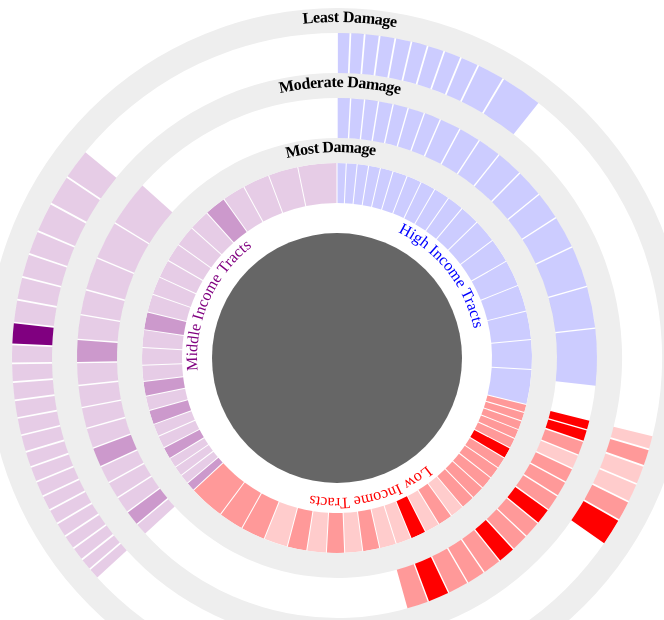
D3 v4 page, settled after 480 driven frames (8 s of simulated time); the page loaded 1 data file(s).


// ── js/radial3.js
var size = 700;
var thickness = 40;
var margin = 25;
var radius = (size)/2 - margin;
var levels = 3;
var level_gap = 25;
var income_groups = ["low", "medium", "high"];
var damage_levels = [1, 2, 3]
var gent_statuses = ["ineligible", "eligible", "gentrified"];

var x = d3.scaleLinear()
	.range([0, 2*Math.PI]);

var y = d3.scaleSqrt()
	.range([0, radius]);

var color = d3.scaleOrdinal()
	.range(["red", "purple", "blue"])
	.domain(income_groups);

var opacity = d3.scaleOrdinal()
	.range([0.2, 0.4, 1.0])
	.domain(gent_statuses);

var l1Arc = d3.arc()
	.outerRadius(radius - ((levels-1)*(thickness+level_gap)))
	.innerRadius(radius - ((levels-1)*(thickness+level_gap)) - thickness)

var l1Pie = d3.pie()
	.sort(function(a, b) {
		return d3.ascending(a.income_group, b.income_group) || d3.ascending(a.population_00, b.population_00);
	})
	.padAngle(0.004)
	.value(function(d) { return d.population_00; });

var getStartAngle = function(d) {
	return d3.min(d, function(d) { return d.startAngle; });
}

var getEndAngle = function(d) {
	return d3.max(d, function(d) { return d.endAngle; });
}

var prettyIncomeText = function(income_group) {
	var text = "";
	switch(income_group) {
		case "low":
			text = "Low Income Tracts";
			break;
		case "medium":
			text = "Middle Income Tracts";
			break;
		case "high":
			text =  "High Income Tracts";
			break;
	}

	return text;
}

var prettyDamageText = function(damage_level) {
	var text = "";
	switch(damage_level) {
		case 1:
			text = "Most Damage";
			break;
		case 2:
			text = "Moderate Damage";
			break;
		case 3:
			text = "Least Damage"
	}

	return text;
}


var svg = d3.select("#viz").append("svg")
		.attr("width", size)
		.attr("height", size);

svg.append("rect")
	.attr("width", size)
	.attr("height", size)
	.style("fill", "#FFFFFF")

var gtop = svg.append("g")
	.attr("transform", "translate(" + (size / 2) + "," + (size / 2) + ")");


gtop.append("circle")
	.attr("x", 0)
	.attr("y", 0)
	.attr("r", radius-(thickness*(levels+2)))
	.style("fill", "#666666")

var hoverText = gtop
	.append("text")
		.attr("id", "summaryText")
		.attr("x", -90)
		.attr("y", -40)
		.style("fill", "white");

var tractSpan = hoverText.append("tspan")
	.text("Tract: ")
	.append("tspan");

var popSpan = hoverText.append("tspan")
	.text("Population: ")
	.attr("x", -90)
	.attr("dy", 20)
	.append("tspan");

var incomeSpan = hoverText.append("tspan")
	.text("Median Income: ")
	.attr("x", -90)
	.attr("dy", 20)
	.append("tspan");

var damageSpan = hoverText.append("tspan")
	.text("Damage Level: ")
	.attr("x", -90)
	.attr("dy", 20)
	.append("tspan");

var gentSpan = hoverText.append("tspan")
	.text("Gentrification Status: ")
	.attr("x", -90)
	.attr("dy", 20)
	.append("tspan");

var rowConverter = function(d) {
	d.gent_eligible = d.gent_eligible === "TRUE";
	d.gentrified = d.gentrified === "TRUE";

	d.med_home_value_00 = parseFloat(d.med_home_value_00);
	d.med_home_value_00_pctile = parseInt(d.med_home_value_00_pctile);
	d.med_home_value_10 = parseFloat(d.med_home_value_10);
	d.med_home_value_10_pctile = parseInt(d.med_home_value_10_pctile);
	d.med_home_value_change = parseFloat(d.med_home_value_change);
	d.med_home_value_change_pctile = parseInt(d.med_home_value_change_pctile);

	d.med_income_00 = parseFloat(d.med_income_00);
	d.med_income_00_pctile = parseInt(d.med_income_00_pctile);
	d.med_income_10 = parseFloat(d.med_income_10);
	d.med_income_10_pctile = parseInt(d.med_income_10_pctile);
	d.med_income_change = parseFloat(d.med_income_change);
	d.med_income_change_pctile = parseInt(d.med_income_change_pctile);

	d.pct_college_00 = parseFloat(d.pct_college_00);
	d.pct_college_00_pctile = parseInt(d.pct_college_00_pctile);
	d.pct_college_10 = parseFloat(d.pct_college_10);
	d.pct_college_10_pctile = parseInt(d.pct_college_10_pctile);
	d.pct_college_change = parseFloat(d.pct_college_change);
	d.pct_college_change_pctile = parseInt(d.pct_college_change_pctile);

	d.pct_white_00 = parseFloat(d.pct_white_00);
	d.pct_white_00_pctile = parseInt(d.pct_white_00_pctile);
	d.pct_white_10 = parseFloat(d.pct_white_10);
	d.pct_white_10_pctile = parseInt(d.pct_white_10_pctile);
	d.pct_white_change = parseFloat(d.pct_white_change);
	d.pct_white_change_pctile = parseInt(d.pct_white_change_pctile);

	d.population_00 = parseInt(d.population_00);
	d.population_00_pctile = parseInt(d.population_00_pctile);
	d.population_10 = parseFloat(d.population_10);
	d.population_10_pctile = parseInt(d.population_10_pctile);
	d.population_change = parseFloat(d.population_change);
	d.population_change_pctile = parseInt(d.population_change_pctile);

	d.pct_damage = parseFloat(d.pct_damage);

	if(d.med_income_00_pctile <= 30) {
		d.income_group = "low";
	} else if(d.med_income_00_pctile <= 70) {
		d.income_group = "medium";
	} else {
		d.income_group = "high";
	}

	if(d.pct_damage <= 10) {
		d.damage_level = 3;
	} else if(d.pct_damage <= 35) {
		d.damage_level = 2;
	} else {
		d.damage_level = 1;
	}

	return d;
}

var updateText = function(d) {
	hoverText.style("display", "block");
	tractSpan.text(d.data.tract_id);
	popSpan.text(d.data.population_00);
	incomeSpan.text(Math.floor(d.data.med_income_00));
	damageSpan.text(Math.floor(d.data.pct_damage) + "%");
	gentSpan.text(d.data.gent_status);
}

d3.csv("data/nola_viz_data.csv", rowConverter, function(tracts) {
	var l1 = tracts.filter(function(d) { return d.damage_level == 1; });

	var g1 = gtop.selectAll(".arc1")
			.data(l1Pie(l1))
		.enter().append("g")
			.attr("class", "arc1");

	g1.append("path")
		.attr("d", l1Arc)
		.style("fill", function(d) { return color(d.data.income_group); })
		.style("opacity", function(d) { return opacity(d.data.gent_status); })
		.on("mouseover", updateText)
		.on("mouseout", function(d) { hoverText.style("display", "none"); });

	var drawIncomeLabelArc = function(income_group) {
		var startAngle = getStartAngle(l1Pie(l1).filter(function(d) { return d.data.income_group == income_group; }));
		var endAngle = getEndAngle(l1Pie(l1).filter(function(d) { return d.data.income_group == income_group; }));
		
		var labelArc = d3.arc()
			.outerRadius(radius-(25 + thickness*(levels+1)))
			.innerRadius(radius-(25 + thickness*(levels+1)))
			.startAngle(startAngle)
			.endAngle(endAngle);

		gtop.append("path")
			.attr("class", "incomeLabelArc")
			.attr("id", "incomeLabelArc"+income_group)
			.attr("d", labelArc)
			.style("fill", "white");

		gtop.append("text")
				.style("fill", color(income_group))
				.attr("text-anchor", "middle")
			.append("textPath")
				.attr("xlink:href", "#incomeLabelArc"+income_group)
				.attr("startOffset", "25%")
				.text(prettyIncomeText(income_group));
	}

	var incomeLabelArc = income_groups.forEach(function(d) { drawIncomeLabelArc(d); });

	var drawDamageLabelArc = function(damage_level) {
		var startAngle = -Math.PI+0.15;
		var endAngle = Math.PI+0.15;

		var outerRadius = (radius - ((levels-damage_level)*(thickness+level_gap)))+level_gap;
		var innerRadius = outerRadius-level_gap;

		var labelArc = d3.arc()
			.outerRadius(outerRadius)
			.innerRadius(innerRadius)
			.startAngle(startAngle)
			.endAngle(endAngle);

		gtop.append("path")
			.attr("class", "damageLabelArc")
			.attr("id", "damageLabelArc"+damage_level)
			.attr("d", labelArc)
			.style("fill", "#EEEEEE");

		gtop.append("text")
				.attr("text-anchor", "middle")
				.style("font-weight", "bold")
			.append("textPath")
				.attr("xlink:href", "#damageLabelArc"+damage_level)
				.attr("startOffset", "25%")
				.attr("alignment-baseline", "text-before-edge")
				.text(prettyDamageText(damage_level));
	}

	var damageLabelArc = damage_levels.forEach(function(d) { drawDamageLabelArc(d); })

	var drawArc = function(damage_level, income_group) {
		var startAngle = getStartAngle(l1Pie(l1).filter(function(d) { return d.data.income_group == income_group; }));
		var l1EndAngle = getEndAngle(l1Pie(l1).filter(function(d) { return d.data.income_group == income_group; }));
		var l1Pop = d3.sum(l1.filter(function(d) { return d.income_group == income_group; }), function(d) { return d.population_00; });

		var lCur = tracts.filter(function(d) { return d.damage_level == damage_level && d.income_group == income_group; });
		var lCurPop = d3.sum(lCur, function(d) { return d.population_00; });
		var lCurScale = lCurPop / l1Pop;
		var endAngle = (l1EndAngle - startAngle)*lCurScale + startAngle



		var lCurArc = d3.arc()
			.outerRadius(radius - ((levels-damage_level)*(thickness+level_gap)))
			.innerRadius(radius - ((levels-damage_level)*(thickness+level_gap)) - thickness)

		var lCurPie = d3.pie()
			.sort(function(a, b) {
				return d3.ascending(a.income_group, b.income_group) || d3.ascending(a.population_00, b.population_00);
			})
			.startAngle(startAngle)
			.endAngle(endAngle)
			.padAngle(0.004)
			.value(function(d) { return d.population_00; });

		var gCur = gtop.selectAll(".arc"+damage_level+income_group)
				.data(lCurPie(lCur))
			.enter().append("g")
				.attr("class", "arc"+damage_level+income_group);

		gCur.append("path")
			.attr("d", lCurArc)
			.style("fill", function(d) { return color(d.data.income_group); })
			.style("opacity", function(d) { return opacity(d.data.gent_status); })
			.on("mouseover", updateText)
			.on("mouseout", function(d) { hoverText.style("display", "none"); });

		console.log(startAngle);
		console.log(endAngle);
	}

	var drawRing = function(damage_level) {
		income_groups.forEach(function(d) { drawArc(damage_level, d)});
	}

	var rings = damage_levels
		.filter(function(d) { return d > 1; })
		.forEach(drawRing);


});

### data: data/nola_viz_data.csv
, V1, V1, tract_id, population_00, population_10, med_income_00, med_income_10, med_home_value_00, med_home_value_10, pct_college_00, pct_college_10, pct_white_00, pct_white_10, population_change, med_income_change, med_home_value_change, pct_college_change, pct_white_change, population_00_pctile, population_10_pctile, population_change_pctile, med_income_00_pctile, med_income_10_pctile
1, 1, 1, 22071000200, 1347, 1217, 18646, 28000, 63500, 148300, 7.79, 11.9, 13.66, 11.01, -130, 9354, 67909, 4.11, -2.65, 2, 20, 78, 24, 37
2, 2, 2, 22071000300, 1468, 1205, 13164, 22619, 49700, 99600, 5.82, 6.67, 5.31, 7.55, -263, 9455, 36680, 0.85, 2.24, 5, 19, 68, 9, 22
3, 3, 3, 22071000602, 2957, 3147, 23955, 27083, 61900, 98700, 5.93, 10.05, 14.31, 5.56, 190, 3128, 20335, 4.12, -8.75, 66, 85, 95, 46, 35
4, 4, 4, 22071000605, 2902, 2339, 29760, 37569, 56500, 103000, 10.41, 12.17, 30.19, 36.04, -563, 7809, 31471, 1.76, 5.85, 64, 72, 51, 60, 56
5, 5, 5, 22071000606, 4400, 4329, 56760, 56054, 108500, 161000, 25.45, 30.95, 60.57, 37.05, -71, -706, 23639, 5.5, -23.52, 88, 97, 84, 95, 81
6, 6, 6, 22071000607, 3746, 3679, 58801, 58783, 119200, 176800, 27.76, 48, 76.7, 53.55, -67, -18, 25893, 20.24, -23.15, 83, 92, 85, 95, 83
7, 7, 7, 22071000616, 4700, 4474, 39670, 52632, 106900, 187900, 22.28, 37.28, 51.48, 32.16, -226, 12962, 52565, 15, -19.32, 91, 98, 71, 82, 78
8, 8, 8, 22071000701, 3278, 332, 22399, 22446, 51900, 95000, 4.24, 2.12, 0.7, 4.52, -2946, 47, 29295, -2.12, 3.82, 76, 1, 3, 44, 21
9, 9, 9, 22071000702, 2976, 1465, 19671, 25052, 56500, 117300, 5.02, 13.59, 14.38, 7.92, -1511, 5381, 45771, 8.57, -6.46, 68, 37, 14, 26, 26
10, 10, 10, 22071000800, 2531, 1015, 21818, 37955, 56500, 108000, 5.2, 18.95, 3.56, 3.45, -1516, 16137, 36471, 13.75, -0.11, 52, 9, 13, 40, 58
11, 11, 11, 22071000901, 2737, 466, 19010, 25594, 55200, 96200, 5.16, 6.63, 0.47, 0, -2271, 6584, 26317, 1.47, -0.47, 60, 2, 7, 25, 30
12, 12, 12, 22071000902, 2943, 258, 18737, 39773, 47800, 101600, 3.39, 0, 0.24, 1.16, -2685, 21036, 41085, -3.39, 0.92, 65, 0, 4, 24, 61
13, 13, 13, 22071000903, 2646, 307, 20456, 22000, 53401, 85800, 3.76, 6.87, 0.12, 0, -2339, 1544, 18195, 3.11, -0.12, 58, 1, 6, 30, 20
14, 14, 14, 22071000904, 2404, 637, 18986, 18846, 53800, 127900, 3.5, 8.78, 0.95, 1.88, -1767, -140, 59789, 5.28, 0.93, 47, 4, 11, 25, 11
15, 15, 15, 22071001100, 2892, 1783, 16535, 32208, 56400, 172000, 7.89, 31.95, 20.26, 47.73, -1109, 15673, 100598, 24.06, 27.47, 63, 55, 29, 17, 49
16, 16, 16, 22071001200, 2204, 1494, 22845, 41161, 94800, 218900, 20.94, 53.64, 48.23, 73.9, -710, 18316, 98883, 32.7, 25.67, 41, 39, 46, 45, 65
17, 17, 17, 22071001301, 3022, 1807, 20778, 17336, 59100, 158700, 8.97, 17.18, 11.52, 12.62, -1215, -3442, 83879, 8.21, 1.1, 69, 57, 26, 32, 8
18, 18, 18, 22071001302, 1969, 1014, 21712, 18155, 58700, 90300, 4.22, 4.72, 2.95, 5.33, -955, -3557, 15986, 0.5, 2.38, 30, 9, 34, 39, 10
19, 19, 19, 22071001401, 3171, 1105, 19784, 28533, 51500, 84200, 2.9, 8.21, 0.38, 1, -2066, 8749, 19001, 5.31, 0.62, 73, 12, 8, 28, 39
20, 20, 20, 22071001402, 3202, 1403, 22310, 21827, 57800, 97800, 3.81, 4.77, 1.12, 8.41, -1799, -483, 24625, 0.96, 7.29, 74, 30, 11, 43, 19
21, 21, 21, 22071001500, 2026, 879, 12679, 25200, 53700, 159300, 3.43, 1.68, 5.53, 15.81, -1147, 12521, 91316, -1.75, 10.28, 33, 8, 27, 8, 27
22, 22, 22, 22071001701, 2630, 1367, 35861, 25561, 73800, 148400, 22.24, 31.8, 0.65, 0.22, -1263, -10300, 54969, 9.56, -0.43, 57, 28, 22, 73, 29
23, 23, 23, 22071001702, 4387, 2744, 35948, 43533, 66300, 161300, 17.67, 22.37, 24.78, 16.14, -1643, 7585, 77364, 4.7, -8.64, 88, 79, 12, 74, 68
24, 24, 24, 22071001720, 5092, 2960, 36387, 33795, 70500, 137600, 7.94, 11.52, 9.66, 2.03, -2132, -2592, 48347, 3.58, -7.63, 94, 82, 8, 75, 51
25, 25, 25, 22071001722, 7005, 3479, 24978, 30780, 69800, 123300, 9.79, 12.86, 4.4, 1.75, -3526, 5802, 34933, 3.07, -2.65, 99, 90, 2, 49, 45
26, 26, 26, 22071001723, 5564, 4970, 39049, 31907, 79000, 140700, 12.01, 12.89, 16.18, 3.94, -594, -7142, 40686, 0.88, -12.24, 96, 99, 49, 80, 48
27, 27, 27, 22071001724, 5642, 4214, 35000, 26760, 97200, 176200, 18.26, 18.89, 21.2, 6.83, -1428, -8240, 53145, 0.63, -14.37, 97, 96, 16, 71, 34
28, 28, 28, 22071001725, 7773, 5763, 35322, 26194, 86200, 162000, 12.31, 17.86, 15.14, 1.94, -2010, -9128, 52871, 5.55, -13.2, 100, 100, 9, 72, 31
29, 29, 29, 22071001730, 2213, 768, 40227, 30875, 86900, 161400, 14.9, 17.8, 5.11, 5.73, -1445, -9352, 51385, 2.9, 0.62, 41, 6, 16, 84, 46
30, 30, 30, 22071001734, 1760, 634, 37328, 58929, 106700, 253500, 11.26, 26.25, 94.32, 83.44, -1126, 21601, 118418, 14.99, -10.88, 18, 4, 28, 76, 84
31, 31, 31, 22071001735, 5338, 1547, 29429, 27000, 74500, 99000, 11.15, 17.85, 1.91, 4.33, -3791, -2429, 4683, 6.7, 2.42, 96, 41, 1, 59, 35
32, 32, 32, 22071001736, 4258, 1599, 20144, 30729, 86200, 166800, 7.49, 26.08, 2.14, 2.56, -2659, 10585, 57671, 18.59, 0.42, 86, 45, 4, 28, 44
33, 33, 33, 22071001737, 4099, 2708, 31888, 28157, 71300, 152100, 7.12, 14.02, 14.22, 6.79, -1391, -3731, 61834, 6.9, -7.43, 85, 79, 18, 65, 38
34, 34, 34, 22071001739, 3232, 1731, 25955, 38697, 119900, 188200, 17.98, 24.64, 4.52, 0, -1501, 12742, 36407, 6.66, -4.52, 75, 52, 15, 51, 59
35, 35, 35, 22071001740, 5291, 3973, 38760, 34619, 98900, 165800, 20.68, 20.17, 3.5, 1.56, -1318, -4141, 40593, -0.51, -1.94, 95, 95, 19, 79, 53
36, 36, 36, 22071001741, 1711, 1274, 43258, 40637, 86500, 118700, 17.63, 10.68, 7.66, 2.75, -437, -2621, 9191, -6.95, -4.91, 16, 23, 57, 85, 64
37, 37, 37, 22071001743, 3087, 1778, 31803, 25291, 141900, 267000, 14.9, 13.24, 5.62, 1.8, -1309, -6512, 87355, -1.66, -3.82, 70, 54, 20, 65, 28
38, 38, 38, 22071001744, 5182, 3151, 31803, 23456, 141900, 166100, 14.9, 14.99, 5.62, 1.78, -2031, -8347, -13545, 0.09, -3.84, 95, 86, 9, 64, 22
39, 39, 39, 22071001745, 3764, 3326, 37120, 38304, 81650, 149600, 10.29, 14.06, 6.08, 5.35, -438, 1184, 46231, 3.77, -0.73, 84, 87, 56, 76, 58
40, 40, 40, 22071001746, 6241, 3961, 37120, 34616, 82037, 142200, 10.08, 9.89, 5.62, 1.84, -2280, -2504, 38341, -0.19, -3.78, 98, 94, 6, 75, 52
… [head cut at 6 KiB]